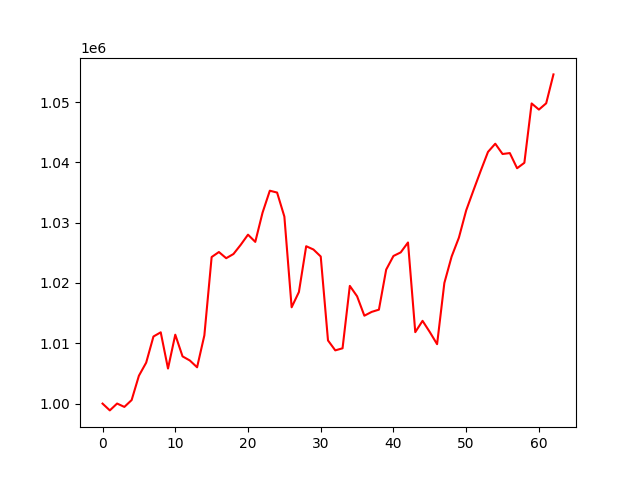

The file beside this chart, header and first rows:
, 0
0, 1000000
1, 998873
2, 1000012
3, 999451
4, 1000587
5, 1004623
6, 1006792
7, 1011127
8, 1011821
9, 1005814
10, 1011426
11, 1007831
12, 1007150
13, 1006022
14, 1011316
15, 1024304
16, 1025135
17, 1024110
18, 1024806
19, 1026332
20, 1028013
21, 1026817
22, 1031661
23, 1035303
24, 1034995
25, 1031015
26, 1015972
27, 1018503
28, 1026099
29, 1025551
30, 1024393
31, 1010475
32, 1008828
33, 1009171
34, 1019522
35, 1017795
36, 1014575
37, 1015206
38, 1015579
39, 1022220
40, 1024480
41, 1025077
42, 1026717
43, 1011849
44, 1013725
45, 1011860
46, 1009853
47, 1020008
48, 1024388
49, 1027526
50, 1032039
51, 1035360
52, 1038609
53, 1041738
54, 1043097
55, 1041390
56, 1041544
57, 1039029
58, 1039931
59, 1049774
... 3 more rows
